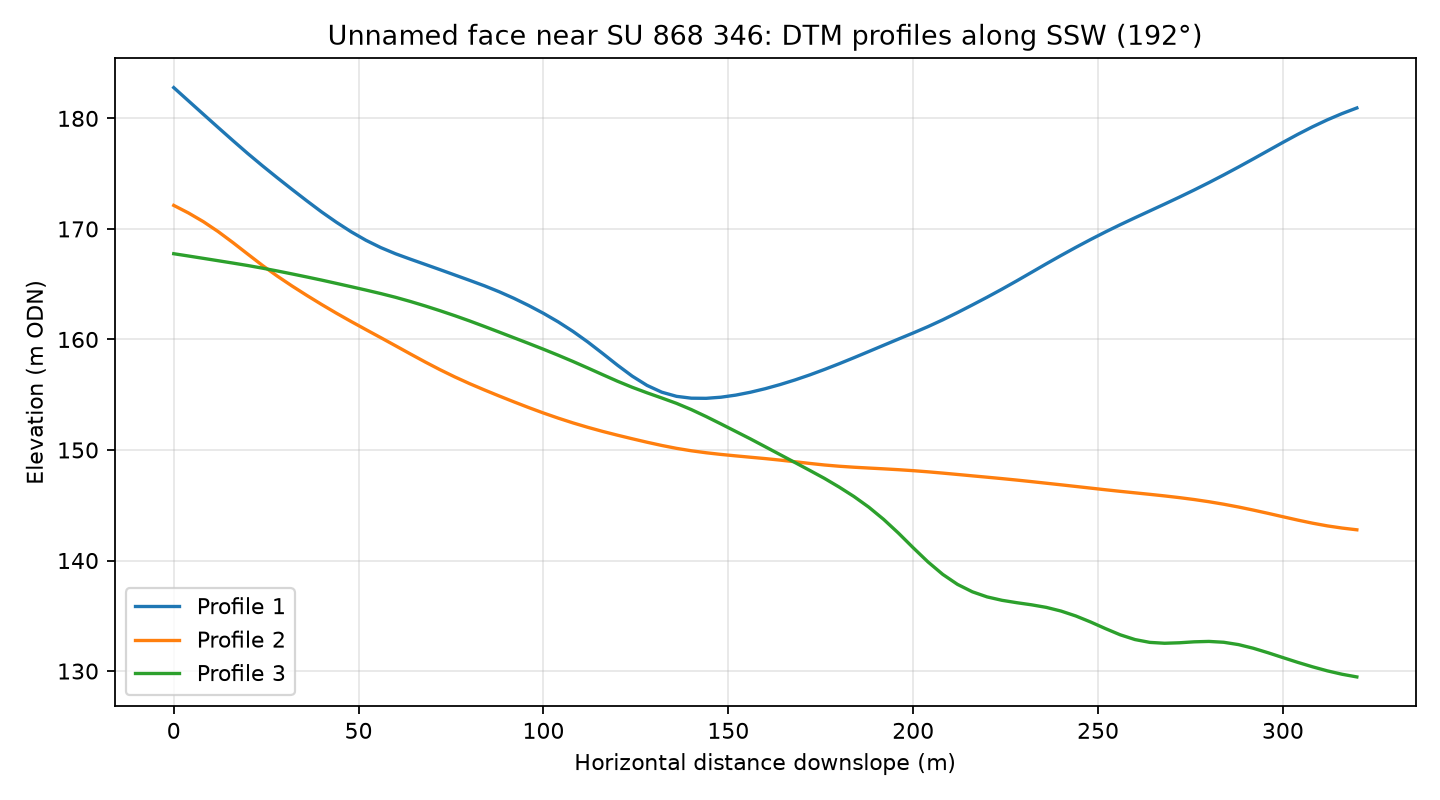

The table this chart was drawn from, first rows:
profile, distance_m, elevation_m
1, 0.0, 182.8
1, 4.0, 181.6
1, 8.0, 180.4
1, 12.0, 179.2
1, 16.0, 178
1, 20.0, 176.8
1, 24.0, 175.7
1, 28.0, 174.6
1, 32.0, 173.6
1, 36.0, 172.5
1, 40.0, 171.5
1, 44.0, 170.6
1, 48.0, 169.7
1, 52.0, 169
1, 56.0, 168.3
1, 60.0, 167.8
1, 64.0, 167.3
1, 68.0, 166.8
1, 72.0, 166.3
1, 76.0, 165.8
1, 80.0, 165.4
1, 84.0, 164.9
1, 88.0, 164.3
1, 92.0, 163.7
1, 96.0, 163.1
1, 100.0, 162.4
1, 104.0, 161.6
1, 108.0, 160.7
1, 112.0, 159.8
1, 116.0, 158.7
1, 120.0, 157.7
1, 124.0, 156.7
1, 128.0, 155.8
1, 132.0, 155.2
1, 136.0, 154.9
1, 140.0, 154.7
1, 144.0, 154.7
1, 148.0, 154.8
1, 152.0, 155
1, 156.0, 155.2
1, 160.0, 155.5
1, 164.0, 155.9
1, 168.0, 156.3
1, 172.0, 156.8
1, 176.0, 157.3
1, 180.0, 157.8
1, 184.0, 158.4
1, 188.0, 158.9
1, 192.0, 159.5
1, 196.0, 160
1, 200.0, 160.6
1, 204.0, 161.2
1, 208.0, 161.8
1, 212.0, 162.4
1, 216.0, 163.1
1, 220.0, 163.8
1, 224.0, 164.5
1, 228.0, 165.3
1, 232.0, 166.1
1, 236.0, 166.8
... 183 more rows
